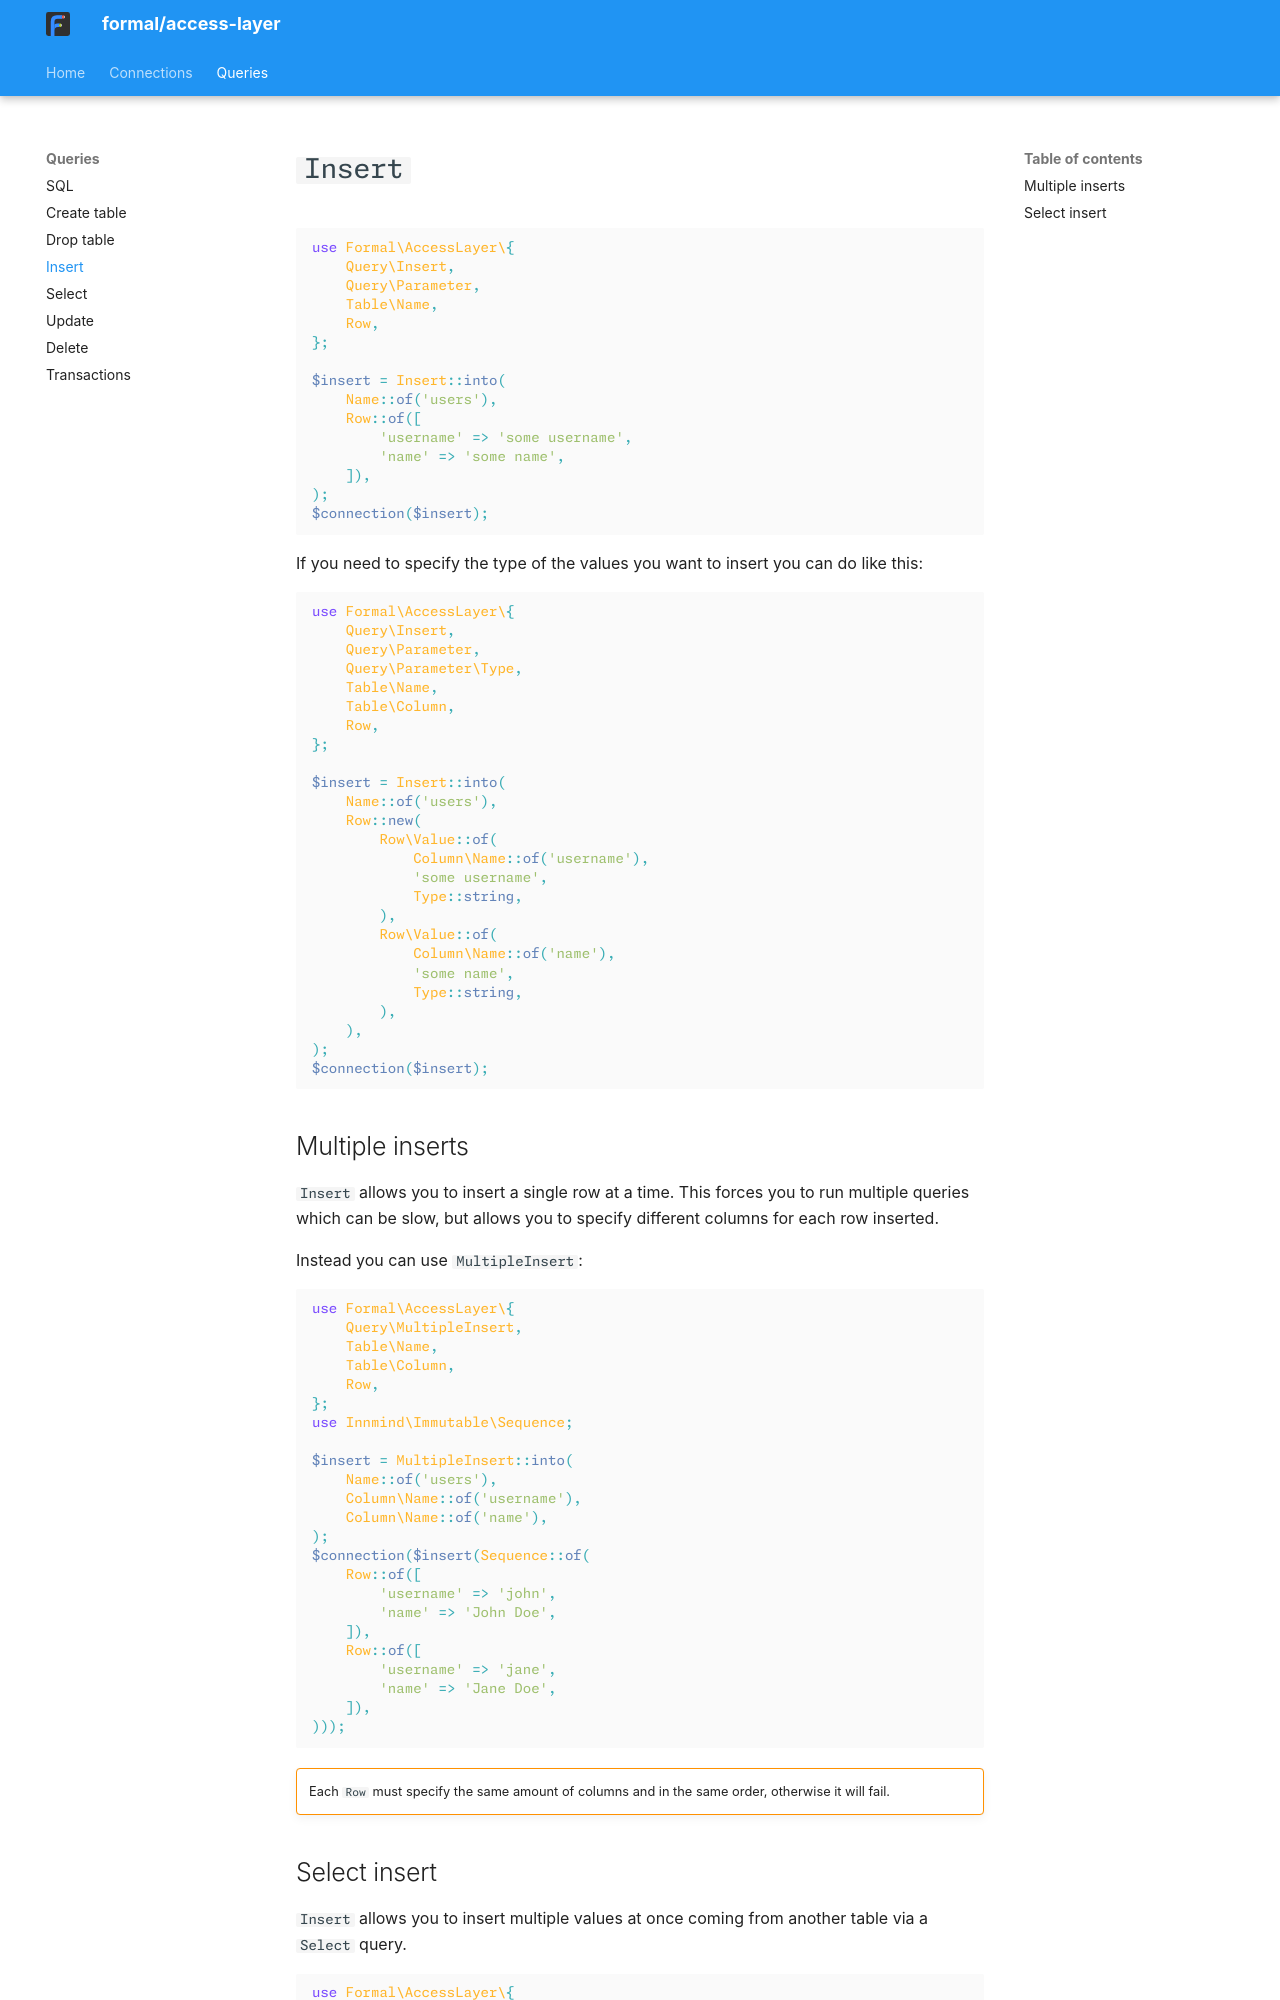

repository: formal-php/access-layer · page: queries/insert/index.html · generator: mkdocs

# `Insert`

```php
use Formal\AccessLayer\{
    Query\Insert,
    Query\Parameter,
    Table\Name,
    Row,
};

$insert = Insert::into(
    Name::of('users'),
    Row::of([
        'username' => 'some username',
        'name' => 'some name',
    ]),
);
$connection($insert);
```

If you need to specify the type of the values you want to insert you can do like this:

```php
use Formal\AccessLayer\{
    Query\Insert,
    Query\Parameter,
    Query\Parameter\Type,
    Table\Name,
    Table\Column,
    Row,
};

$insert = Insert::into(
    Name::of('users'),
    Row::new(
        Row\Value::of(
            Column\Name::of('username'),
            'some username',
            Type::string,
        ),
        Row\Value::of(
            Column\Name::of('name'),
            'some name',
            Type::string,
        ),
    ),
);
$connection($insert);
```

## Multiple inserts

`Insert` allows you to insert a single row at a time. This forces you to run multiple queries which can be slow, but allows you to specify different columns for each row inserted.

Instead you can use `MultipleInsert`:

```php
use Formal\AccessLayer\{
    Query\MultipleInsert,
    Table\Name,
    Table\Column,
    Row,
};
use Innmind\Immutable\Sequence;

$insert = MultipleInsert::into(
    Name::of('users'),
    Column\Name::of('username'),
    Column\Name::of('name'),
);
$connection($insert(Sequence::of(
    Row::of([
        'username' => 'john',
        'name' => 'John Doe',
    ]),
    Row::of([
        'username' => 'jane',
        'name' => 'Jane Doe',
    ]),
)));
```
!!! warning ""
    Each `Row` must specify the same amount of columns and in the same order, otherwise it will fail.
